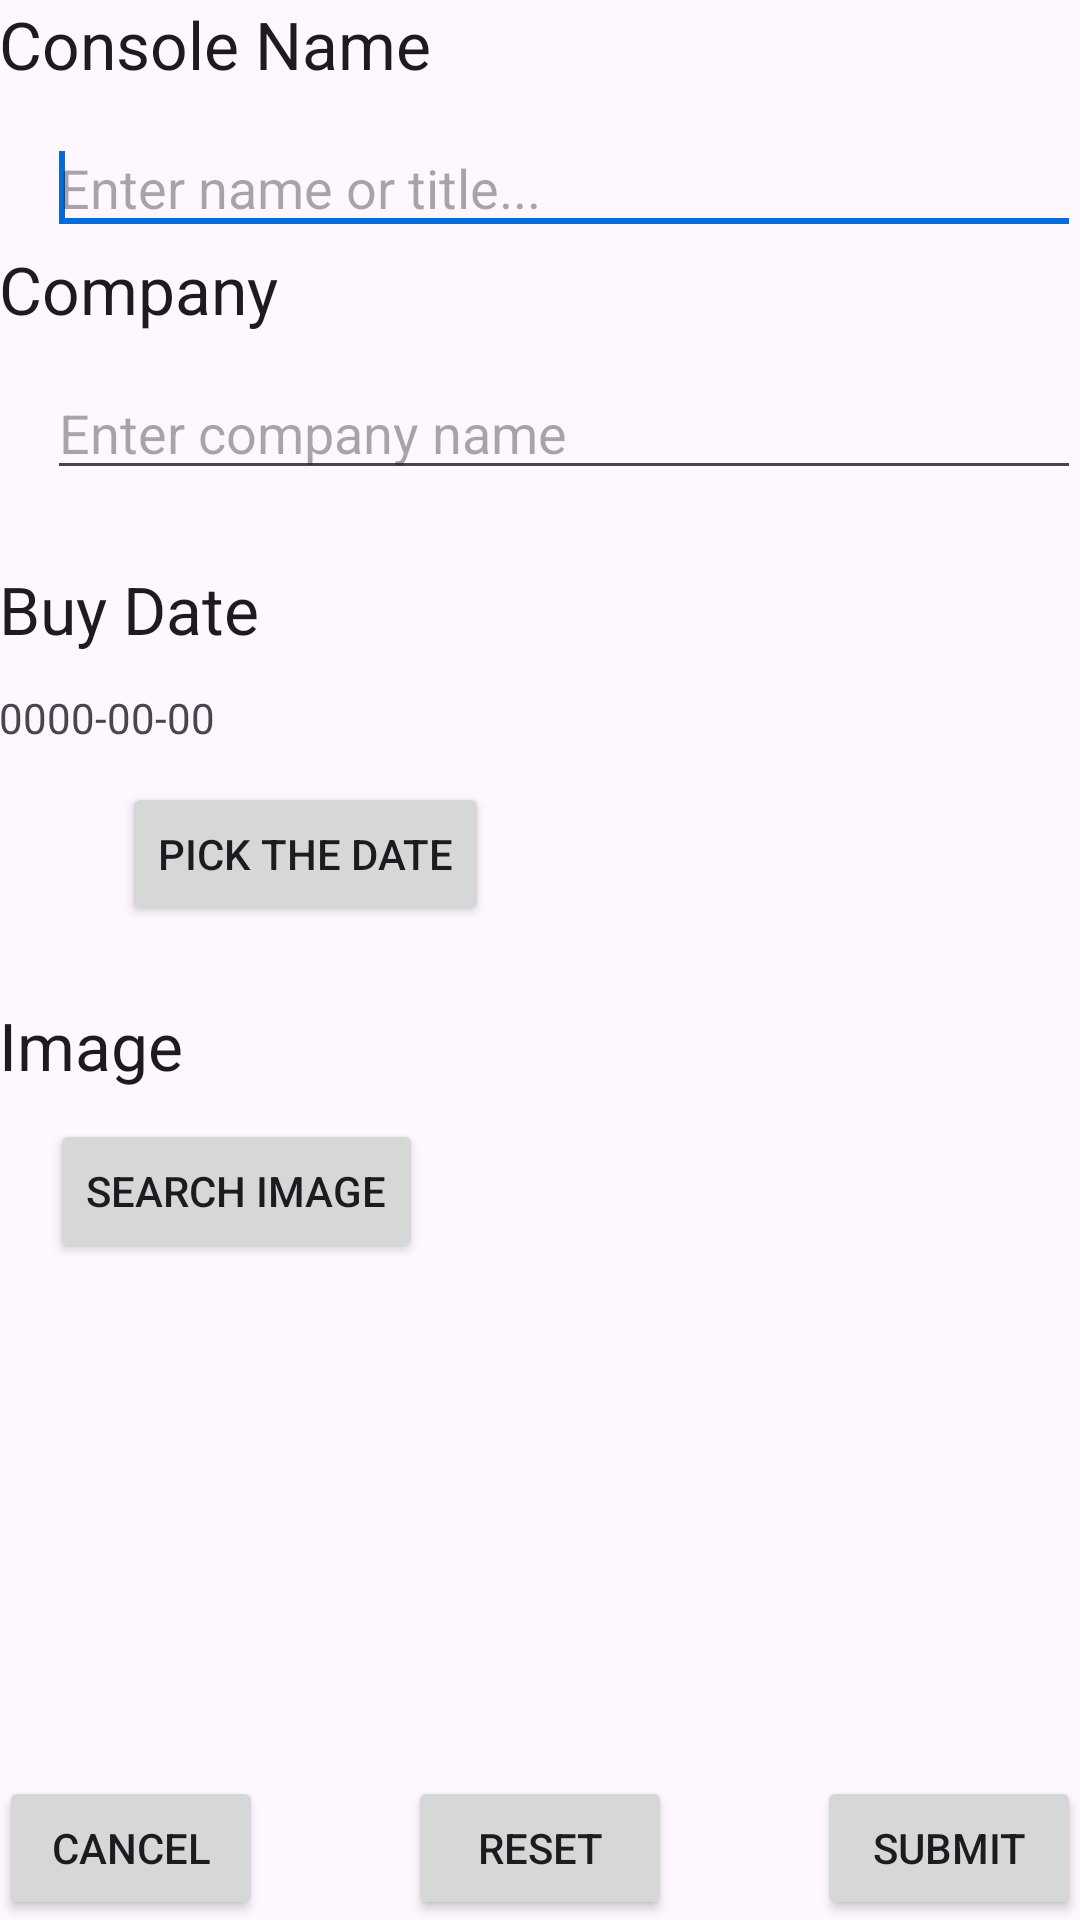

Write the Android layout XML for this screen, with the resource values it uses.
<!-- AndroidManifest.xml: application theme Theme.Koreku -->
<!-- res/layout/content_add_console.xml -->
<?xml version="1.0" encoding="utf-8"?>
<RelativeLayout xmlns:android="http://schemas.android.com/apk/res/android"
    xmlns:app="http://schemas.android.com/apk/res-auto"
    xmlns:tools="http://schemas.android.com/tools"
    android:layout_width="match_parent"
    android:layout_height="match_parent"
    android:paddingBottom="@dimen/activity_vertical_margin"
    android:paddingLeft="@dimen/activity_horizontal_margin"
    android:paddingRight="@dimen/activity_horizontal_margin"
    android:paddingTop="@dimen/activity_vertical_margin"
    app:layout_behavior="@string/appbar_scrolling_view_behavior">

    

    <TextView
        android:id="@+id/TitleLabel"
        android:layout_width="wrap_content"
        android:layout_height="wrap_content"
        android:text="@string/name_console"
        android:textAppearance="?android:attr/textAppearanceLarge"></TextView>

    <EditText
        android:id="@+id/title"
        android:layout_width="match_parent"
        android:layout_height="wrap_content"
        android:layout_below="@+id/TitleLabel"
        android:layout_alignParentLeft="true"
        android:layout_marginLeft="16dp"
        android:layout_marginTop="11dp"
        android:ems="10"
        android:hint="@string/enter_title"
        android:inputType="textShortMessage"
        android:textAllCaps="true"
        android:textColorLink="@color/koreku">

        <requestFocus />
    </EditText>

    <TextView
        android:id="@+id/CompanyLabel"
        android:layout_width="wrap_content"
        android:layout_height="wrap_content"
        android:text="@string/company_console"
        android:layout_below="@+id/title"
        android:textAppearance="?android:attr/textAppearanceLarge"></TextView>

    

    <EditText
        android:id="@+id/desc"
        android:layout_width="match_parent"
        android:layout_height="wrap_content"
        android:layout_below="@+id/CompanyLabel"
        android:layout_alignParentLeft="true"
        android:layout_marginLeft="16dp"
        android:layout_marginTop="11dp"
        android:ems="10"
        android:hint="@string/enter_company"
        android:inputType="textShortMessage"
        android:textAllCaps="true"
        android:textColorLink="@color/koreku">

    </EditText>

    

    <TextView
        android:id="@+id/time_and_date"
        android:layout_width="wrap_content"
        android:layout_height="wrap_content"
        android:layout_below="@id/desc"
        android:layout_alignParentLeft="true"
        android:layout_marginTop="25dp"
        android:text="@string/buydate_console"
        android:textAppearance="?android:attr/textAppearanceLarge" />

    

    <TextView
        android:id="@+id/image_picker"
        android:layout_width="wrap_content"
        android:layout_height="wrap_content"
        android:layout_below="@id/date_picker_button"
        android:layout_alignParentLeft="true"
        android:layout_marginTop="25dp"
        android:text="@string/image"
        android:textAppearance="?android:attr/textAppearanceLarge" />

    <TextView
        android:id="@+id/date"
        android:layout_width="wrap_content"
        android:layout_height="wrap_content"
        android:layout_below="@+id/time_and_date"
        android:layout_alignParentLeft="true"
        android:layout_marginTop="12dp"
        android:text="@string/default_date" />
    

    <Button
        android:id="@+id/date_picker_button"
        android:layout_width="wrap_content"
        android:layout_height="wrap_content"
        android:layout_below="@+id/date"
        android:layout_alignParentLeft="true"
        android:layout_marginLeft="41dp"
        android:layout_marginTop="12dp"
        android:text="@string/date_picker" />

    <Button
        android:id="@+id/image_picker_button"
        android:layout_width="wrap_content"
        android:layout_height="wrap_content"
        android:layout_below="@+id/image_picker"
        android:layout_alignParentLeft="true"
        android:layout_marginLeft="17dp"
        android:layout_marginTop="10dp"
        android:text="@string/image_picker" />

    <Button
        android:id="@+id/cancelButton"
        android:layout_width="wrap_content"
        android:layout_height="wrap_content"
        android:layout_alignParentLeft="true"
        android:layout_alignParentBottom="true"
        android:layout_marginTop="25dp"
        android:text="@string/cancel" />

    <Button
        android:id="@+id/resetButton"
        android:layout_width="wrap_content"
        android:layout_height="wrap_content"
        android:layout_alignParentBottom="true"
        android:layout_centerHorizontal="true"
        android:text="@string/reset" />

    <Button
        android:id="@+id/submitButton"
        android:layout_width="wrap_content"
        android:layout_height="wrap_content"
        android:layout_alignParentRight="true"
        android:layout_alignParentBottom="true"
        android:text="@string/submit" />

    <ImageView
        android:id="@+id/imageView2"
        android:layout_width="320dp"
        android:layout_height="172dp"
        android:layout_above="@+id/resetButton"
        android:layout_below="@id/image_picker_button"
        android:layout_alignParentStart="true"
        android:layout_alignParentEnd="true"
        android:layout_marginStart="68dp"
        android:layout_marginTop="19dp"
        android:layout_marginEnd="71dp"
        android:layout_marginBottom="28dp"
        tools:srcCompat="@tools:sample/avatars" />

</RelativeLayout>
<!-- resources referenced by this layout -->
<resources>
  <color name="koreku">@color/ic_launcher_background</color>
  <string name="buydate_console">Buy Date</string>
  <string name="cancel">Cancel</string>
  <string name="company_console">Company</string>
  <string name="date_picker">Pick the date</string>
  <string name="default_date">0000-00-00</string>
  <string name="enter_company">Enter company name</string>
  <string name="enter_title">Enter name or title...</string>
  <string name="image">Image</string>
  <string name="image_picker">Search image</string>
  <string name="name_console">Console Name</string>
  <string name="reset">Reset</string>
  <string name="submit">Submit</string>
  <style name="Theme.Koreku" parent="Theme.Material3.Light">
          
          <item name="colorPrimary">@color/koreku</item>
          <item name="colorPrimaryVariant">@color/koreku</item>
          <item name="colorOnPrimary">@color/white</item>
          
          <item name="colorSecondary">@color/teal_200</item>
          <item name="colorSecondaryVariant">@color/teal_700</item>
          <item name="colorOnSecondary">@color/black</item>
          <item name="colorSurface">@color/koreku</item>
          <item name="colorOnSurfaceVariant">@color/koredark</item>
          
          <item name="android:statusBarColor" tools:targetApi="l">?attr/colorPrimaryVariant</item>
          
  
          
          <item name="android:windowActivityTransitions">true</item>
          
          <item name="android:windowEnterTransition">@transition/slide_right</item>
          <item name="android:windowExitTransition">@transition/fade_in</item>
          
          <item name="android:windowSharedElementEnterTransition">
              @transition/slide_right</item>
          <item name="android:windowSharedElementExitTransition">
              @transition/fade_in</item>
      </style>
  <color name="white">#FFFFFFFF</color>
  <color name="teal_200">#036BDA</color>
  <color name="teal_700">#390187</color>
  <color name="black">#FF000000</color>
  <color name="koredark">#3C51AC</color>
</resources>
